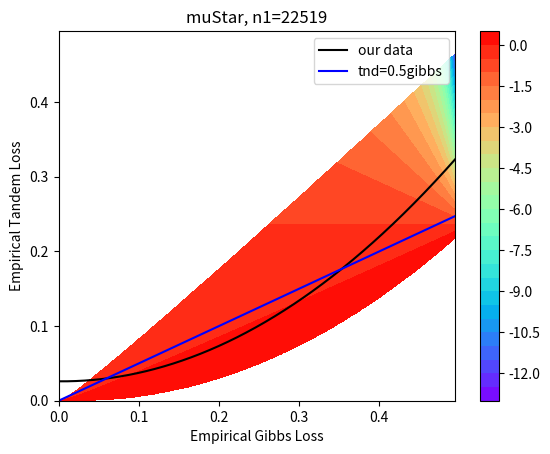
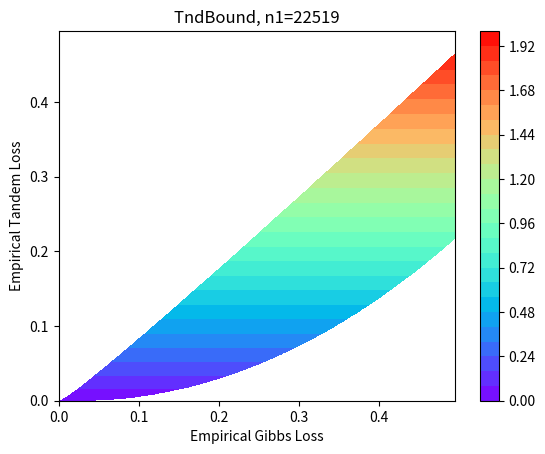
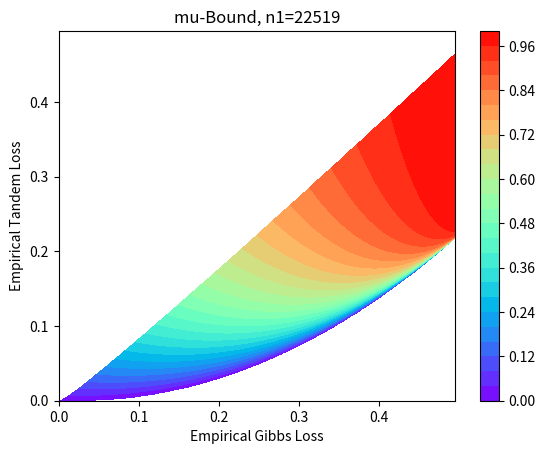
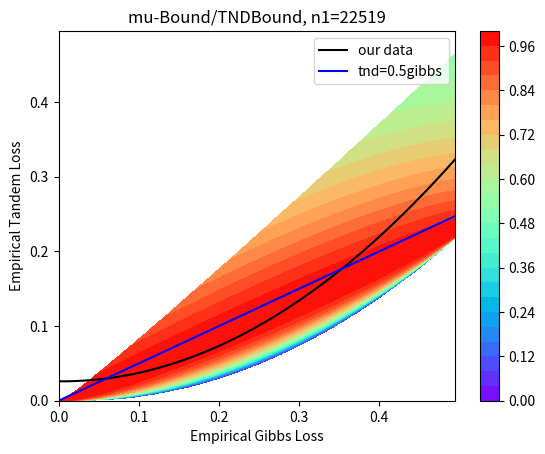

Source code (Python) for these figures, in order:
import numpy as np
from scipy import optimize
import matplotlib.pyplot as plt
from matplotlib import ticker
from math import log

title = 'empirical_'

npoints = 1000

# Define grid for empirical gibbs and tandem loss
emp_gibbs_loss = np.linspace(0., 0.495, npoints)
emp_tandem_loss = np.linspace(0., 0.495, npoints)
axis_gibbs_loss, axis_tandem_loss = np.meshgrid(emp_gibbs_loss, emp_tandem_loss) # axis

# Define the eps term
kl = 1
lg = log(1/0.05)
n1 = 10000.
eps1 = (kl+lg)/n1 # for gibbs
n2 = n1
eps2 = (2.*kl+lg)/n2 # for tnd

# helper functions for kl-1
def KL(Q, P):
    """
    Compute Kullback-Leibler (KL) divergence between distributions Q and P.
    """
    return sum([ q*log(q/p) if q > 0. else 0. for q,p in zip(Q,P) ])

def KL_binomial(q, p):
    """
    Compute the KL-divergence between two Bernoulli distributions of probability
    of success q and p. That is, Q=(q,1-q), P=(p,1-p).
    """
    return KL([q, 1.-q], [p, 1.-p])
    

def solve_kl_sup(q, right_hand_side):
    """
    find x such that:
        kl( q || x ) = right_hand_side
        x > q
    """
    #print(q, right_hand_side)
    f = lambda x: KL_binomial(q, x) - right_hand_side

    if f(1.0-1e-9) <= 0.0:
        return 1.0-1e-9
    else:
        return optimize.brentq(f, q, 1.0-1e-11)


def solve_kl_inf(q, right_hand_side):
    """
    find x such that:
        kl( q || x ) = right_hand_side
        x < q
    """
    f = lambda x: KL_binomial(q, x) - right_hand_side

    if f(1e-9) <= 0.0:
        return 1e-9
    else:
        return optimize.brentq(f, 1e-11, q)

# calculate kl-1
up_tandem_loss = np.array([solve_kl_sup(i, eps2) for i in emp_tandem_loss])
low_gibbs_loss = np.array([solve_kl_inf(i, eps1) for i in emp_gibbs_loss])
grid_gibbs_loss, grid_tandem_loss = np.meshgrid(low_gibbs_loss, up_tandem_loss)

mu_star = (0.5 * grid_gibbs_loss - grid_tandem_loss) / (0.5 - grid_gibbs_loss)
secondOrderBound = 4 * grid_tandem_loss
c2Bound = (grid_tandem_loss - 2 * mu_star * grid_gibbs_loss + mu_star ** 2) / (0.5 - mu_star) ** 2

for i in range(npoints):
    for j in range(npoints):
        # if Tandem>Gibbs
        if (grid_tandem_loss[i, j]>grid_gibbs_loss[i, j]):
            mu_star[i,j]=np.nan
            secondOrderBound[i,j]=np.nan
            c2Bound[i,j]=np.nan

        # if Gibbs^^>Tandem
        if (grid_gibbs_loss[i, j]**2>grid_tandem_loss[i, j]):
            mu_star[i,j]=np.nan
            secondOrderBound[i,j]=np.nan
            c2Bound[i,j]=np.nan
# test
kl = 2.37
lg = log(1/0.05/200)
n1 = 22519
eps1 = (kl+lg)/n1 # for gibbs
n2 = n1/2.
eps2 = (2.*kl+lg)/n2 # for tnd
gibbs_test = 0.4138
tnd_test = 0.24248
gibbs_test = solve_kl_inf(gibbs_test, eps1)
tnd_test = solve_kl_sup(tnd_test, eps2)
mu_test = (0.5 * gibbs_test - tnd_test) / (0.5 - gibbs_test)
print(mu_test)

fig = plt.figure()
plt.contourf(axis_gibbs_loss, axis_tandem_loss, mu_star, levels = 30, cmap='rainbow')
#plt.plot(emp_gibbs_loss, 0.5 * emp_gibbs_loss - 0.006, c='black', label='our data') #rfc
plt.plot(emp_gibbs_loss, 1.2355 * emp_gibbs_loss**2 - 0.01 * emp_gibbs_loss + 0.026, c='black', label='our data')  #abc
plt.plot(emp_gibbs_loss, 0.5 * emp_gibbs_loss, 'b-', label='tnd=0.5gibbs')

plt.colorbar()
plt.title('muStar, n1='+str(n1))
plt.xlabel('Empirical Gibbs Loss')
plt.ylabel('Empirical Tandem Loss')
plt.legend()
plt.savefig(title+'muStar.png')

fig = plt.figure()
plt.contourf(axis_gibbs_loss, axis_tandem_loss, secondOrderBound, levels = 30, cmap = "rainbow")
plt.colorbar()
plt.title('TndBound, n1='+str(n1))
plt.xlabel('Empirical Gibbs Loss')
plt.ylabel('Empirical Tandem Loss')
plt.savefig(title+'TNDBound.png')

fig = plt.figure()
plt.contourf(axis_gibbs_loss, axis_tandem_loss, c2Bound, levels = 30, cmap = "rainbow")
plt.colorbar()
plt.title('mu-Bound, n1='+str(n1))
plt.xlabel('Empirical Gibbs Loss')
plt.ylabel('Empirical Tandem Loss')
plt.savefig(title+'muBound.png')


fig = plt.figure()
#levels = np.linspace(0,1,11)
plt.contourf(axis_gibbs_loss, axis_tandem_loss, c2Bound / secondOrderBound, levels = 30, cmap = "rainbow")
plt.plot(emp_gibbs_loss, 1.2355 * emp_gibbs_loss**2 - 0.01 * emp_gibbs_loss + 0.026, c='black', label='our data')
plt.plot(emp_gibbs_loss, 0.5 * emp_gibbs_loss, 'b-', label='tnd=0.5gibbs')
#plt.plot(expected_gibbs_loss, 0.35 * expected_gibbs_loss, 'b-', label='tnd=0.35gibbs')
plt.colorbar()
plt.title('mu-Bound/TNDBound, n1='+str(n1))
plt.xlabel('Empirical Gibbs Loss')
plt.ylabel('Empirical Tandem Loss')
plt.legend()
plt.savefig(title+'muBound_vs_TNDBound.png')